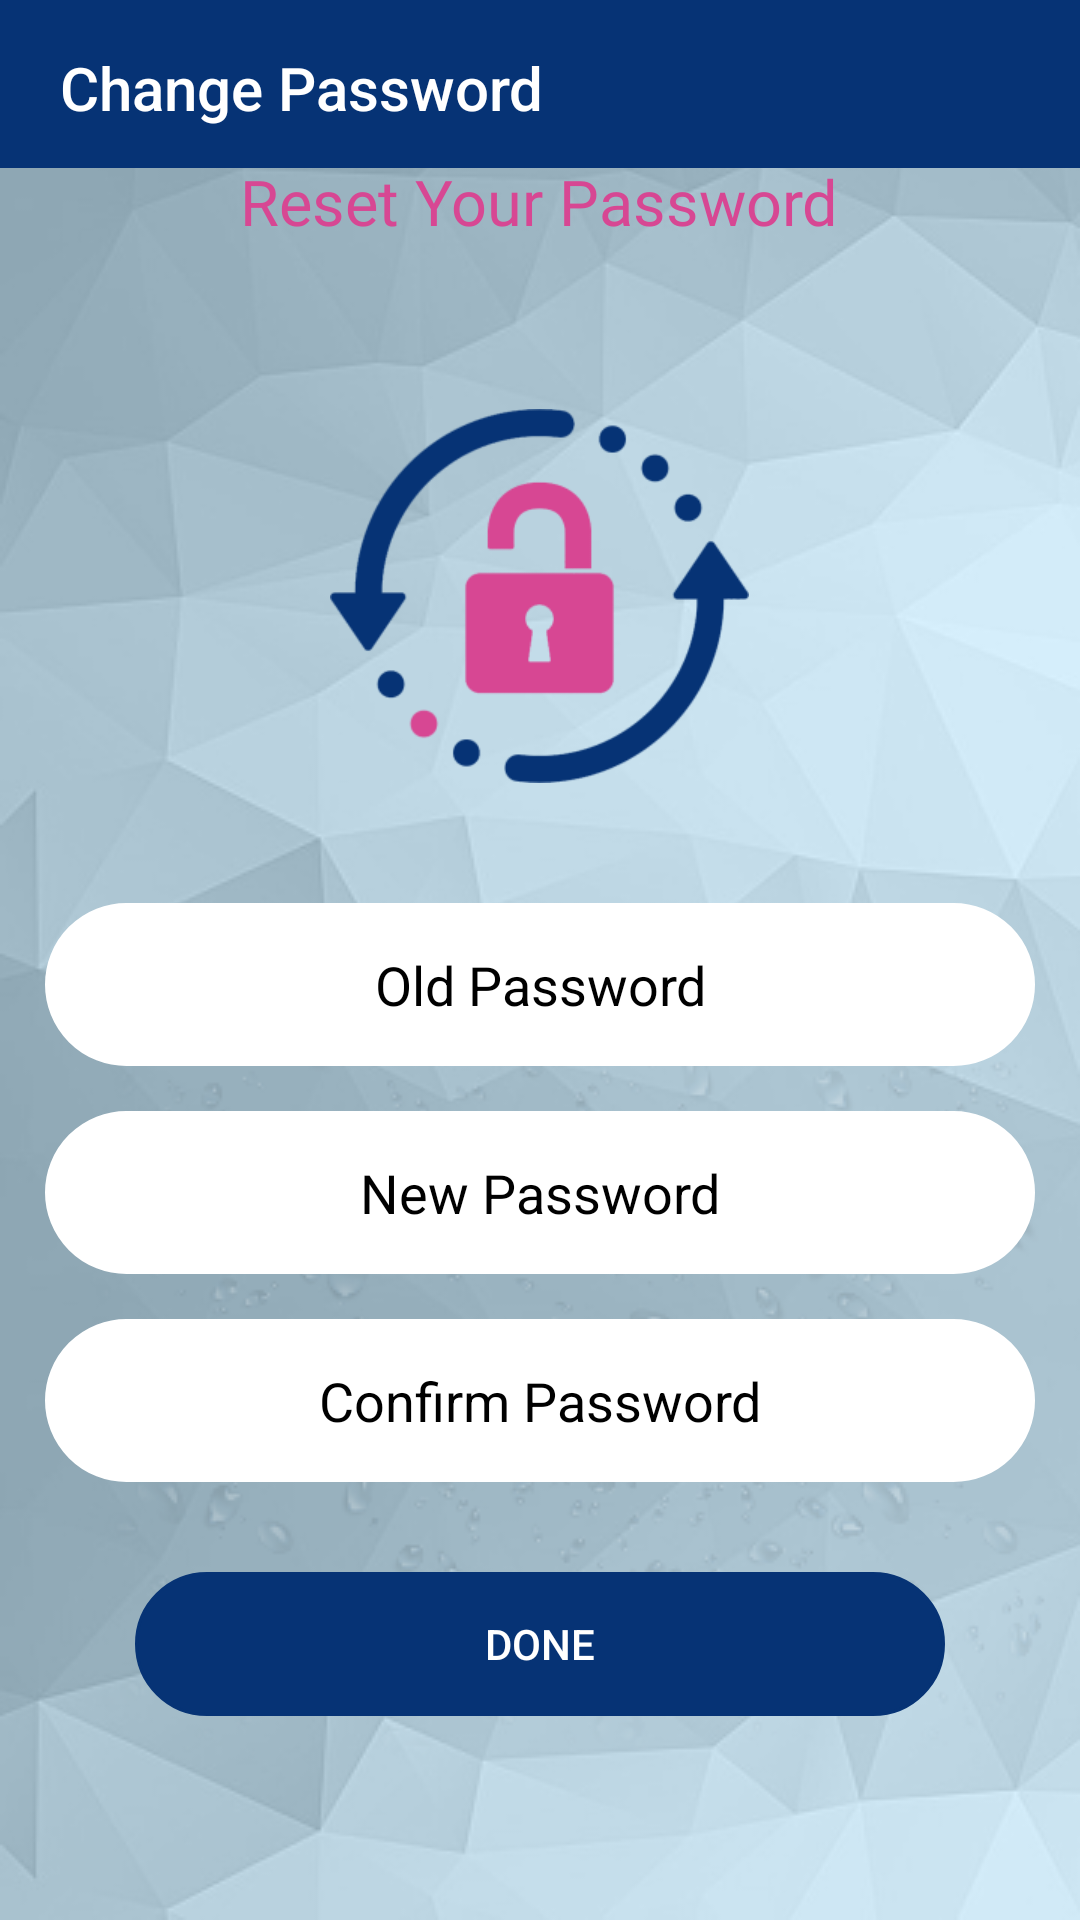

Produce the Android XML layout that renders to this screen, including the resource entries it uses.
<!-- AndroidManifest.xml: application theme Theme.Oasis -->
<!-- res/layout/activity_reset_password.xml -->
<?xml version="1.0" encoding="utf-8"?>
<ScrollView xmlns:android="http://schemas.android.com/apk/res/android"
    xmlns:app="http://schemas.android.com/apk/res-auto"
    xmlns:tools="http://schemas.android.com/tools"
    android:layout_width="match_parent"
    android:layout_height="match_parent"
    android:fillViewport="true"
    android:background="@drawable/splash_background"
    tools:context=".ui.mainscreen.activity.ActivityResetPassword">

    <RelativeLayout
        android:layout_width="match_parent"
        android:layout_height="wrap_content">

        <com.google.android.material.appbar.AppBarLayout
            android:layout_width="match_parent"
            android:layout_height="wrap_content"
            android:backgroundTint="@color/colorPrimary">

            <RelativeLayout
                android:layout_width="match_parent"
                android:layout_height="?attr/actionBarSize">

                <androidx.appcompat.widget.AppCompatImageView
                    android:id="@+id/imvBackChangePassword"
                    android:layout_width="wrap_content"
                    android:layout_height="wrap_content"
                    android:layout_centerVertical="true"
                    android:layout_marginStart="@dimen/dimShortSpace3"
                    android:src="@drawable/ic_back_arrow"
                    android:tint="@color/white" />

                <androidx.appcompat.widget.AppCompatTextView
                    style="@style/TextAppearance.AppCompat.Widget.ActionBar.Title"
                    android:layout_width="wrap_content"
                    android:layout_height="wrap_content"
                    android:layout_centerVertical="true"
                    android:layout_marginStart="10dp"
                    android:layout_toEndOf="@+id/imvBackChangePassword"
                    android:paddingTop="2.5dp"
                    android:text="@string/change_password"
                    android:textColor="@color/white" />

                

            </RelativeLayout>
        </com.google.android.material.appbar.AppBarLayout>

        <androidx.appcompat.widget.LinearLayoutCompat
            android:layout_width="match_parent"
            android:layout_height="wrap_content"
            android:layout_centerInParent="true"
            android:layout_marginStart="@dimen/dimen53px"
            android:layout_marginTop="@dimen/dimen53px"
            android:layout_marginEnd="@dimen/dimen53px"
            android:layout_marginBottom="@dimen/dimen53px"
            android:orientation="vertical">

            <androidx.appcompat.widget.AppCompatTextView
                style="@style/heading"
                android:layout_width="wrap_content"
                android:layout_height="wrap_content"
                android:layout_gravity="center"
                android:layout_margin="@dimen/dimen53px"
                android:text="@string/reset_your_password"
                android:textColor="@color/pink" />

            <androidx.appcompat.widget.AppCompatImageView
                android:layout_width="wrap_content"
                android:layout_height="wrap_content"
                android:layout_gravity="center"
                android:layout_marginTop="@dimen/dimen140px"
                android:src="@drawable/ic_change_password" />

            <androidx.appcompat.widget.AppCompatEditText
                android:id="@+id/etOldPass"
                android:layout_width="match_parent"
                android:layout_height="wrap_content"
                android:layout_marginTop="@dimen/dimen140px"
                android:background="@drawable/bg_round_border"
                android:backgroundTint="@color/white"
                android:gravity="center"
                android:hint="@string/old_password"
                android:imeOptions="actionNext"
                android:maxLines="1"
                android:padding="@dimen/dimen53px"
                android:singleLine="true"
                android:textColor="@color/black"
                android:textColorHint="@color/black" />

            <androidx.appcompat.widget.AppCompatEditText
                android:id="@+id/etNewPass"
                android:layout_width="match_parent"
                android:layout_height="wrap_content"
                android:layout_marginTop="@dimen/dimen53px"
                android:background="@drawable/bg_round_border"
                android:backgroundTint="@color/white"
                android:gravity="center"
                android:hint="@string/new_password"
                android:imeOptions="actionNext"
                android:maxLines="1"
                android:padding="@dimen/dimen53px"
                android:singleLine="true"
                android:textColor="@color/black"
                android:textColorHint="@color/black" />

            <androidx.appcompat.widget.AppCompatEditText
                android:id="@+id/etConfirmNewPass"
                android:layout_width="match_parent"
                android:layout_height="wrap_content"
                android:layout_marginTop="@dimen/dimen53px"
                android:background="@drawable/bg_round_border"
                android:backgroundTint="@color/white"
                android:gravity="center"
                android:hint="@string/confirm_password"
                android:imeOptions="actionDone"
                android:maxLines="1"
                android:padding="@dimen/dimen53px"
                android:singleLine="true"
                android:textColor="@color/black"
                android:textColorHint="@color/black" />

            <androidx.appcompat.widget.AppCompatButton
                android:id="@+id/btnDonePassChange"
                android:layout_width="match_parent"
                android:layout_height="wrap_content"
                android:layout_margin="@dimen/dimen105px"
                android:background="@drawable/bg_round_border"
                android:backgroundTint="@color/colorPrimary"
                android:text="@string/done"
                android:textColor="@color/white" />

        </androidx.appcompat.widget.LinearLayoutCompat>
    </RelativeLayout>
</ScrollView>
<!-- resources referenced by this layout -->
<resources>
  <color name="black">#FF000000</color>
  <color name="colorPrimary">#063375</color>
  <color name="pink">#d74793</color>
  <color name="white">#FFFFFFFF</color>
  <dimen name="dimShortSpace3">10dp</dimen>
  <dimen name="dimen105px">30.0dp</dimen>
  <dimen name="dimen140px">40.0dp</dimen>
  <dimen name="dimen53px">15.1dp</dimen>
  <dimen name="dimen80px">22.9dp</dimen>
  <!-- drawable bg_round_border (drawable-v24) -->
  <?xml version="1.0" encoding="utf-8"?>
  <shape android:shape="rectangle" xmlns:android="http://schemas.android.com/apk/res/android">
  
      <stroke android:color="@color/oceanBlue" android:width="1dp"/>
      <corners android:radius="50dp"/>
  
  </shape>
  <!-- drawable ic_change_password: png bitmap (drawable-hdpi, 10178 bytes) -->
  <!-- drawable splash_background: png bitmap (drawable-mdpi, 125400 bytes) -->
  <string name="change_password">Change Password</string>
  <string name="confirm_password">Confirm Password</string>
  <string name="done">Done</string>
  <string name="new_password">New Password</string>
  <string name="old_password">Old Password</string>
  <string name="reset_your_password">Reset Your Password</string>
  <style name="heading">
          <item name="android:layout_width">wrap_content</item>
          <item name="android:layout_height">wrap_content</item>
          <item name="android:fontFamily">@font/changa_regular</item>
          <item name="android:textColor">@color/white</item>
          <item name="android:textAllCaps">false</item>
          <item name="android:textSize">@dimen/dimTextHeading</item>
      </style>
  <style name="Theme.Oasis" parent="Theme.MaterialComponents.DayNight.NoActionBar">
          
          <item name="colorPrimary">@color/purple_500</item>
          <item name="colorPrimaryVariant">@color/purple_700</item>
          <item name="colorOnPrimary">@color/white</item>
          
          <item name="colorSecondary">@color/teal_200</item>
          <item name="colorSecondaryVariant">@color/teal_700</item>
          <item name="colorOnSecondary">@color/black</item>
          
          <item name="android:statusBarColor">?attr/colorPrimaryVariant</item>
          
          <item name="android:windowFullscreen">true</item>
          <item name="android:screenOrientation">portrait</item>
          <item name="android:windowContentOverlay">@null</item>
          <item name="windowActionBar">false</item>
          <item name="windowNoTitle">true</item>
      </style>
  <color name="oceanBlue">#009fe3</color>
  <dimen name="dimTextHeading">21sp</dimen>
  <color name="purple_500">#FF6200EE</color>
  <color name="purple_700">#FF3700B3</color>
  <color name="teal_200">#FF03DAC5</color>
  <color name="teal_700">#FF018786</color>
</resources>
